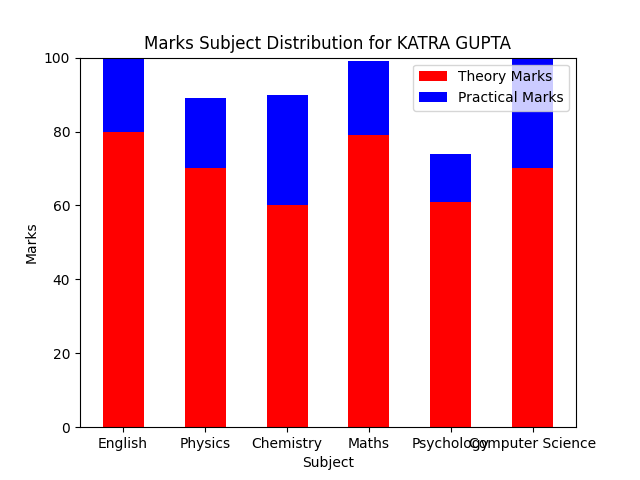

Values plotted in this chart, from the file beside it:
SNo, Subject, TheoryMarks, PracticalMarks, TotalMarks, Aggregate
1, English, 80, 20, 100, 
2, Physics, 70, 19, 89, 
3, Chemistry, 60, 30, 90, 
4, Maths, 79, 20, 99, 
5, Psychology, 61, 13, 74, 
6, Computer Science, 70, 30, 100, 
, , , , , 92.0
